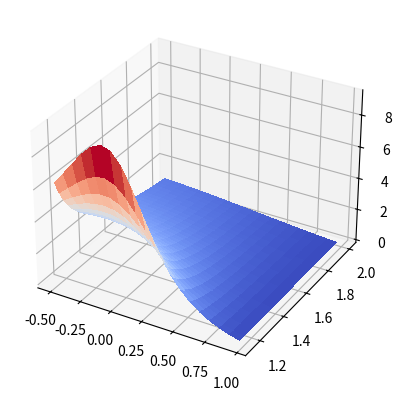
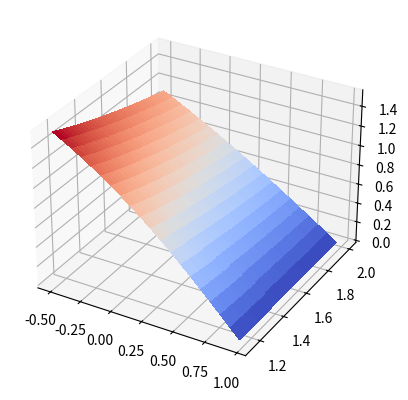

Here is the Python script that generated these plots, in order:
# -*- coding: utf-8 -*-
"""
Created on Fri Sep 25 12:41:45 2020

[redacted]
"""

from scipy.optimize import fsolve
import math
import numpy as np
import matplotlib.pyplot as plt
from matplotlib import cm
from mpl_toolkits.mplot3d import Axes3D

#beta = math.radians(30.0) #Counter-clockwise rotation from heading vector to sampling vector
#offL = 0.5
offx = 0.969
offy = 0.384

offL = np.sqrt(pow(offx,2)+pow(offy,2))

x0Array = np.linspace(-0.5,offx-0.01,20)
y0Array = np.linspace(offL+0.1,2.0,30)

Rmatrix = np.zeros((y0Array.size,x0Array.size))
omegamatrix = np.zeros((y0Array.size,x0Array.size))

for j in range(y0Array.size):
    for i in range(x0Array.size):
        x0 = x0Array[i]
        y0 = y0Array[j]
        def equations(i):
            R,omega = i
            f1 = -(R+offx)*math.cos(omega) + offy*math.sin(omega) + R + x0
            f2 = (R+offx)*math.sin(omega) + offy*math.cos(omega) - y0
            return (f1,f2)
        R,omega = fsolve(equations,(1.0, math.radians(30.0)))
        Rmatrix[j,i] = 1.0/R
        omegamatrix[j,i] = omega

print(equations((R,omega)))
print(R)
print(math.degrees(omega))

fig, ax = plt.subplots(subplot_kw={"projection": "3d"})
XX,YY = np.meshgrid(x0Array,y0Array)

surf = ax.plot_surface(XX,YY,Rmatrix, cmap=cm.coolwarm,
                       linewidth=0, antialiased=False)

import pandas as pd
RmatrixToCSV = pd.DataFrame(data=Rmatrix.astype(float))
RmatrixToCSV.to_csv('LSC_TurningRadius.csv', sep=' ', header=False, float_format='%.3f', index=False)

OmegaToCSV = pd.DataFrame(data=omegamatrix.astype(float))
OmegaToCSV.to_csv('LSC_TurningAngle.csv', sep=' ', header=False, float_format='%.3f', index=False)

#ax.set_zlim(0.0, 2.0)

fig, ax = plt.subplots(subplot_kw={"projection": "3d"})
XX,YY = np.meshgrid(x0Array,y0Array)

surf = ax.plot_surface(XX,YY,omegamatrix, cmap=cm.coolwarm,
                       linewidth=0, antialiased=False)
